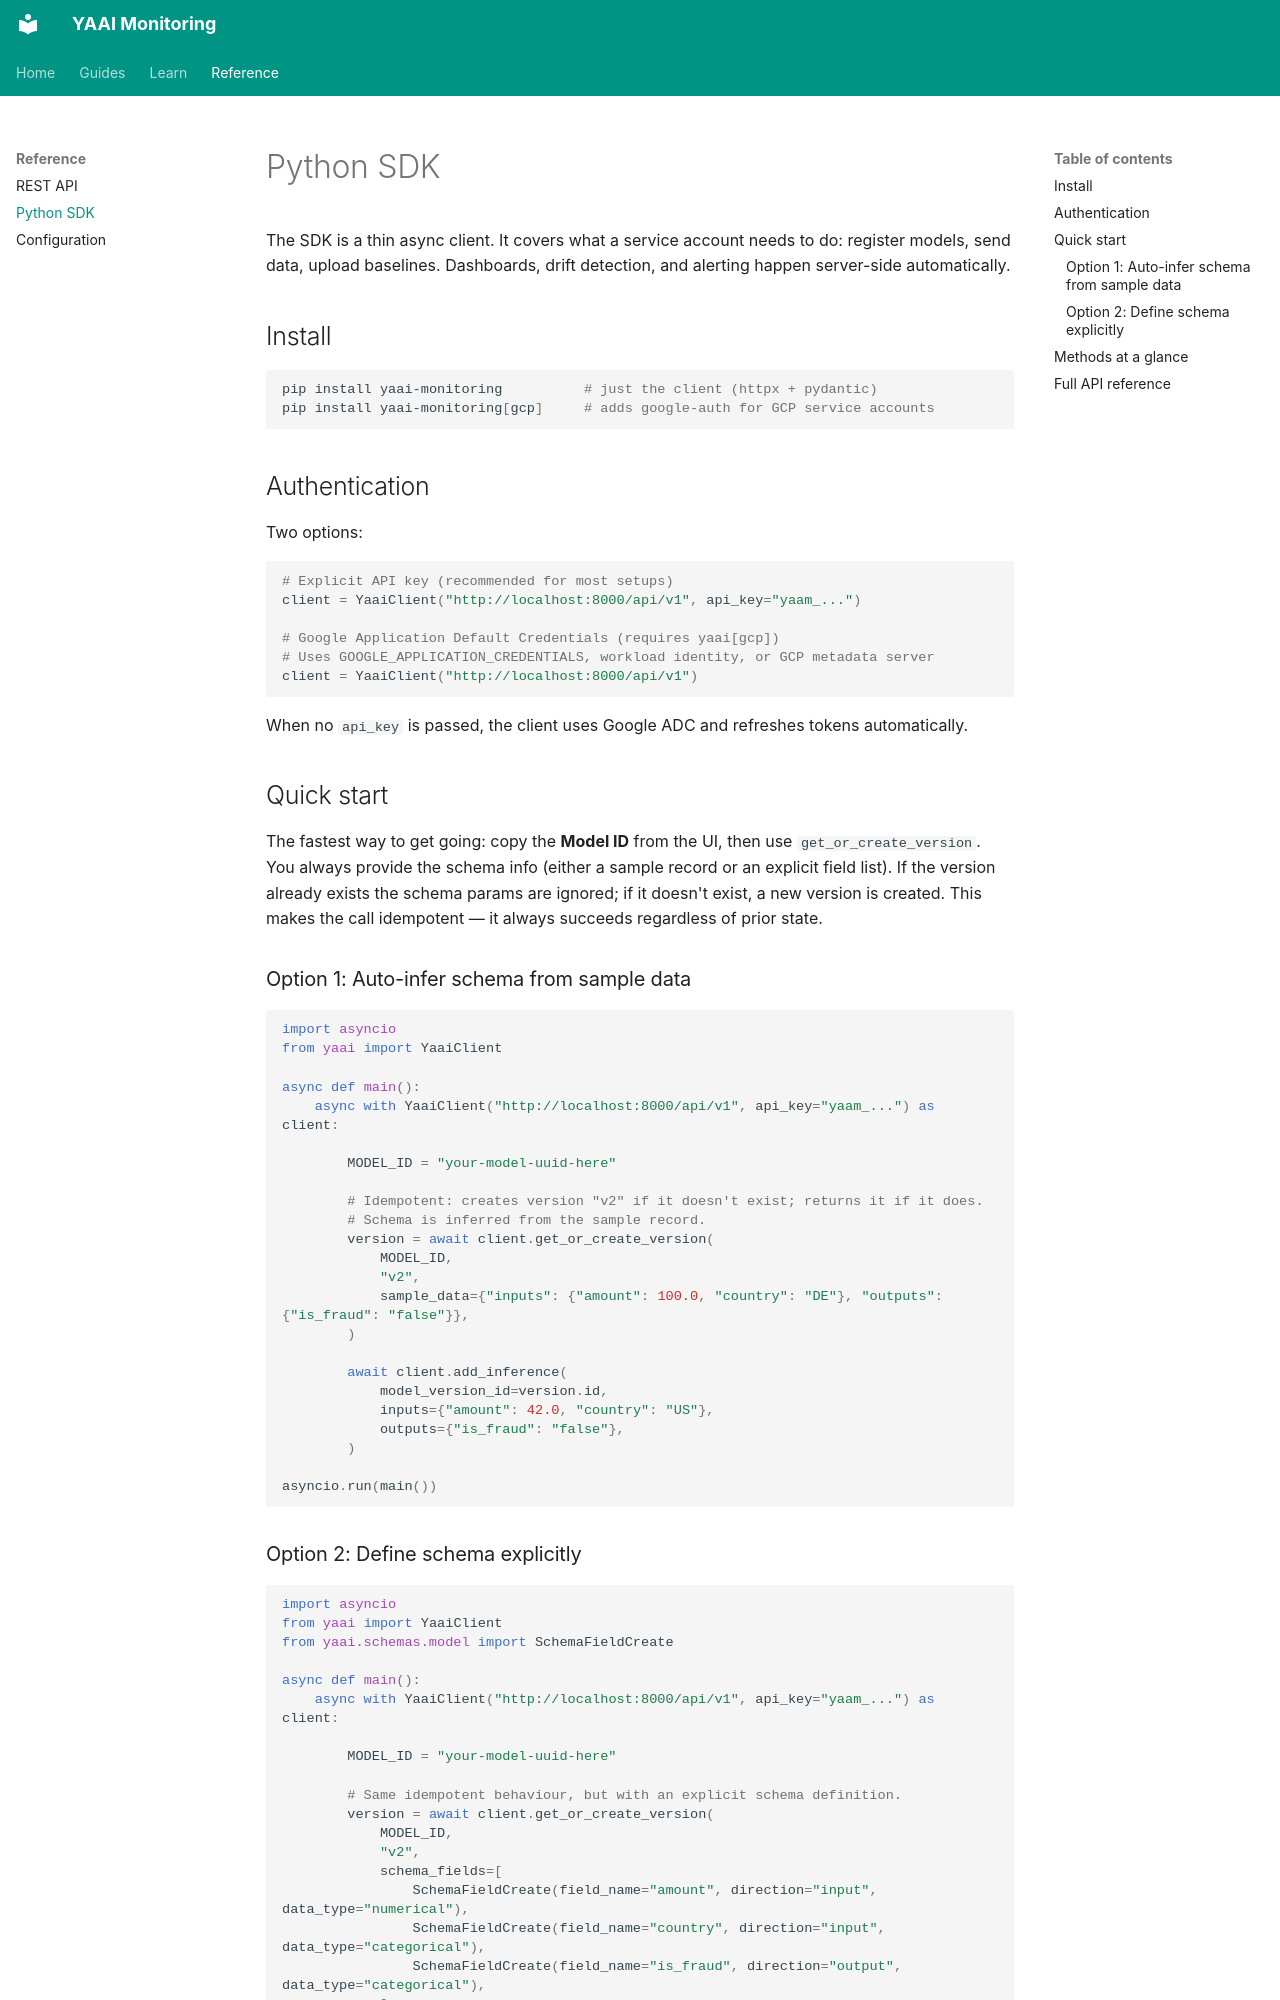

repository: Maxl94/yaai · page: reference/sdk/index.html · generator: mkdocs

# Python SDK

The SDK is a thin async client. It covers what a service account needs to do: register models, send data, upload baselines. Dashboards, drift detection, and alerting happen server-side automatically.

## Install

```bash
pip install yaai-monitoring          # just the client (httpx + pydantic)
pip install yaai-monitoring[gcp]     # adds google-auth for GCP service accounts
```

## Authentication

Two options:

```python
# Explicit API key (recommended for most setups)
client = YaaiClient("http://localhost:8000/api/v1", api_key="yaam_...")

# Google Application Default Credentials (requires yaai[gcp])
# Uses GOOGLE_APPLICATION_CREDENTIALS, workload identity, or GCP metadata server
client = YaaiClient("http://localhost:8000/api/v1")
```

When no `api_key` is passed, the client uses Google ADC and refreshes tokens automatically.

## Quick start

The fastest way to get going: copy the **Model ID** from the UI, then use `get_or_create_version`. You always provide the schema info (either a sample record or an explicit field list). If the version already exists the schema params are ignored; if it doesn't exist, a new version is created. This makes the call idempotent — it always succeeds regardless of prior state.

### Option 1: Auto-infer schema from sample data

```python
import asyncio
from yaai import YaaiClient

async def main():
    async with YaaiClient("http://localhost:8000/api/v1", api_key="yaam_...") as client:

        MODEL_ID = "your-model-uuid-here"

        # Idempotent: creates version "v2" if it doesn't exist; returns it if it does.
        # Schema is inferred from the sample record.
        version = await client.get_or_create_version(
            MODEL_ID,
            "v2",
            sample_data={"inputs": {"amount": 100.0, "country": "DE"}, "outputs": {"is_fraud": "false"}},
        )

        await client.add_inference(
            model_version_id=version.id,
            inputs={"amount": 42.0, "country": "US"},
            outputs={"is_fraud": "false"},
        )

asyncio.run(main())
```
